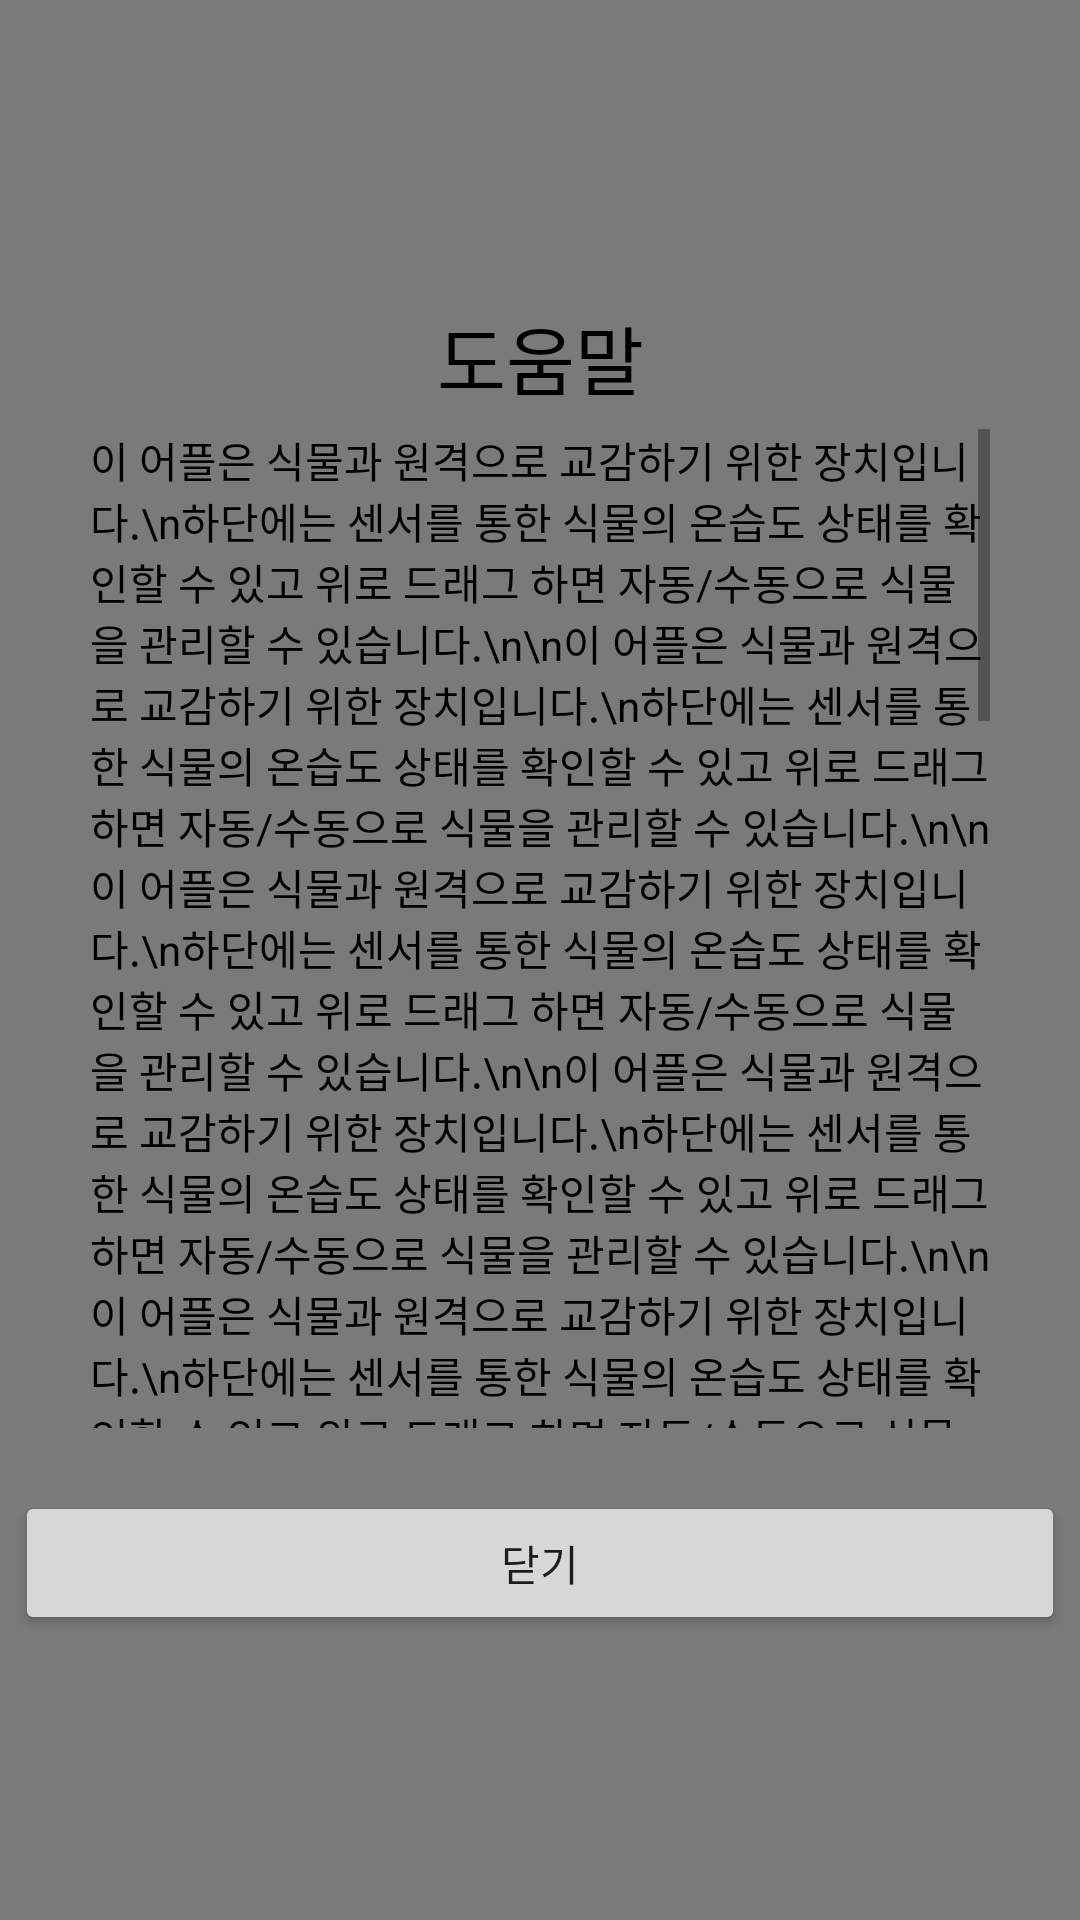

Android layout source for this screen:
<!-- AndroidManifest.xml: application theme Theme.PlantProject -->
<!-- res/layout/activity_popup_help.xml -->
<?xml version="1.0" encoding="utf-8"?>
<androidx.constraintlayout.widget.ConstraintLayout xmlns:android="http://schemas.android.com/apk/res/android"
    xmlns:app="http://schemas.android.com/apk/res-auto"
    android:layout_width="match_parent"
    android:layout_height="match_parent"
    android:background="@color/dialogColor">

    <androidx.constraintlayout.widget.ConstraintLayout
        android:layout_width="350dp"
        android:layout_height="450dp"
        android:background="@drawable/popup_background"
        app:layout_constraintBottom_toBottomOf="parent"
        app:layout_constraintEnd_toEndOf="parent"
        app:layout_constraintHorizontal_bias="0.492"
        app:layout_constraintStart_toStartOf="parent"
        app:layout_constraintTop_toTopOf="parent">

        <TextView
            android:id="@+id/helpPopup_Title"
            android:layout_width="match_parent"
            android:layout_height="wrap_content"
            android:gravity="center"
            android:text="도움말"
            android:textAlignment="center"
            android:textColor="@color/black"
            android:textSize="25sp"
            app:layout_constraintBottom_toTopOf="@+id/helpPopup_scroll_layout"
            app:layout_constraintEnd_toEndOf="parent"
            app:layout_constraintStart_toStartOf="parent"
            app:layout_constraintTop_toTopOf="parent" />

        <Button
            android:id="@+id/help_done_btn"
            android:layout_width="match_parent"
            android:layout_height="wrap_content"
            android:onClick="shutDownClick"
            android:text="닫기"
            app:layout_constraintBottom_toBottomOf="parent"
            app:layout_constraintEnd_toEndOf="parent"
            app:layout_constraintStart_toStartOf="parent" />

        <ScrollView
            android:id="@+id/helpPopup_scroll_layout"
            android:layout_width="300dp"
            android:layout_height="333dp"
            app:layout_constraintBottom_toBottomOf="@+id/help_done_btn"
            app:layout_constraintEnd_toEndOf="parent"
            app:layout_constraintStart_toStartOf="parent"
            app:layout_constraintTop_toTopOf="parent"
            app:layout_constraintVertical_bias="0.41">

            <TextView
                android:id="@+id/helpPopup_contents_text"
                android:layout_width="match_parent"
                android:layout_height="wrap_content"
                android:text="이 어플은 식물과 원격으로 교감하기 위한 장치입니다.\n하단에는 센서를 통한 식물의 온습도 상태를 확인할 수 있고
위로 드래그 하면 자동/수동으로 식물을 관리할 수 있습니다.\n\n이 어플은 식물과 원격으로 교감하기 위한 장치입니다.\n하단에는 센서를 통한 식물의 온습도 상태를 확인할 수 있고
위로 드래그 하면 자동/수동으로 식물을 관리할 수 있습니다.\n\n이 어플은 식물과 원격으로 교감하기 위한 장치입니다.\n하단에는 센서를 통한 식물의 온습도 상태를 확인할 수 있고
위로 드래그 하면 자동/수동으로 식물을 관리할 수 있습니다.\n\n이 어플은 식물과 원격으로 교감하기 위한 장치입니다.\n하단에는 센서를 통한 식물의 온습도 상태를 확인할 수 있고
위로 드래그 하면 자동/수동으로 식물을 관리할 수 있습니다.\n\n이 어플은 식물과 원격으로 교감하기 위한 장치입니다.\n하단에는 센서를 통한 식물의 온습도 상태를 확인할 수 있고
위로 드래그 하면 자동/수동으로 식물을 관리할 수 있습니다.\n\n이 어플은 식물과 원격으로 교감하기 위한 장치입니다.\n하단에는 센서를 통한 식물의 온습도 상태를 확인할 수 있고
위로 드래그 하면 자동/수동으로 식물을 관리할 수 있습니다.\n\n이 어플은 식물과 원격으로 교감하기 위한 장치입니다.\n하단에는 센서를 통한 식물의 온습도 상태를 확인할 수 있고
위로 드래그 하면 자동/수동으로 식물을 관리할 수 있습니다.\n\n이 어플은 식물과 원격으로 교감하기 위한 장치입니다.\n하단에는 센서를 통한 식물의 온습도 상태를 확인할 수 있고
위로 드래그 하면 자동/수동으로 식물을 관리할 수 있습니다.\n\n이 어플은 식물과 원격으로 교감하기 위한 장치입니다.\n하단에는 센서를 통한 식물의 온습도 상태를 확인할 수 있고
위로 드래그 하면 자동/수동으로 식물을 관리할 수 있습니다.\n\n이 어플은 식물과 원격으로 교감하기 위한 장치입니다.\n하단에는 센서를 통한 식물의 온습도 상태를 확인할 수 있고
위로 드래그 하면 자동/수동으로 식물을 관리할 수 있습니다.\n\n이 어플은 식물과 원격으로 교감하기 위한 장치입니다.\n하단에는 센서를 통한 식물의 온습도 상태를 확인할 수 있고
위로 드래그 하면 자동/수동으로 식물을 관리할 수 있습니다.\n\n이 어플은 식물과 원격으로 교감하기 위한 장치입니다.\n하단에는 센서를 통한 식물의 온습도 상태를 확인할 수 있고
위로 드래그 하면 자동/수동으로 식물을 관리할 수 있습니다.\n\n이 어플은 식물과 원격으로 교감하기 위한 장치입니다.\n하단에는 센서를 통한 식물의 온습도 상태를 확인할 수 있고
위로 드래그 하면 자동/수동으로 식물을 관리할 수 있습니다.\n\n이 어플은 식물과 원격으로 교감하기 위한 장치입니다.\n하단에는 센서를 통한 식물의 온습도 상태를 확인할 수 있고
위로 드래그 하면 자동/수동으로 식물을 관리할 수 있습니다.\n\n이 어플은 식물과 원격으로 교감하기 위한 장치입니다.\n하단에는 센서를 통한 식물의 온습도 상태를 확인할 수 있고
위로 드래그 하면 자동/수동으로 식물을 관리할 수 있습니다.\n\n이 어플은 식물과 원격으로 교감하기 위한 장치입니다.\n하단에는 센서를 통한 식물의 온습도 상태를 확인할 수 있고
위로 드래그 하면 자동/수동으로 식물을 관리할 수 있습니다.\n
"
                android:textColor="@color/black" />
        </ScrollView>

    </androidx.constraintlayout.widget.ConstraintLayout>


</androidx.constraintlayout.widget.ConstraintLayout>
<!-- resources referenced by this layout -->
<resources>
  <color name="black">#FF000000</color>
  <color name="dialogColor">#A6333333</color>
  <style name="Theme.PlantProject" parent="Theme.MaterialComponents.DayNight.NoActionBar">
          
          <item name="colorPrimary">@color/purple_500</item>
          <item name="colorPrimaryVariant">@color/purple_700</item>
          <item name="colorOnPrimary">@color/white</item>
          
          <item name="colorSecondary">@color/teal_200</item>
          <item name="colorSecondaryVariant">@color/teal_700</item>
          <item name="colorOnSecondary">@color/black</item>
          
          <item name="android:statusBarColor" tools:targetApi="l">?attr/colorPrimaryVariant</item>
          
          <item name="windowActionBar">false</item>
          <item name="windowNoTitle">true</item>
  
      </style>
  <color name="purple_500">#FF6200EE</color>
  <color name="purple_700">#FF3700B3</color>
  <color name="white">#FFFFFFFF</color>
  <color name="teal_200">#FF03DAC5</color>
  <color name="teal_700">#FF018786</color>
</resources>
